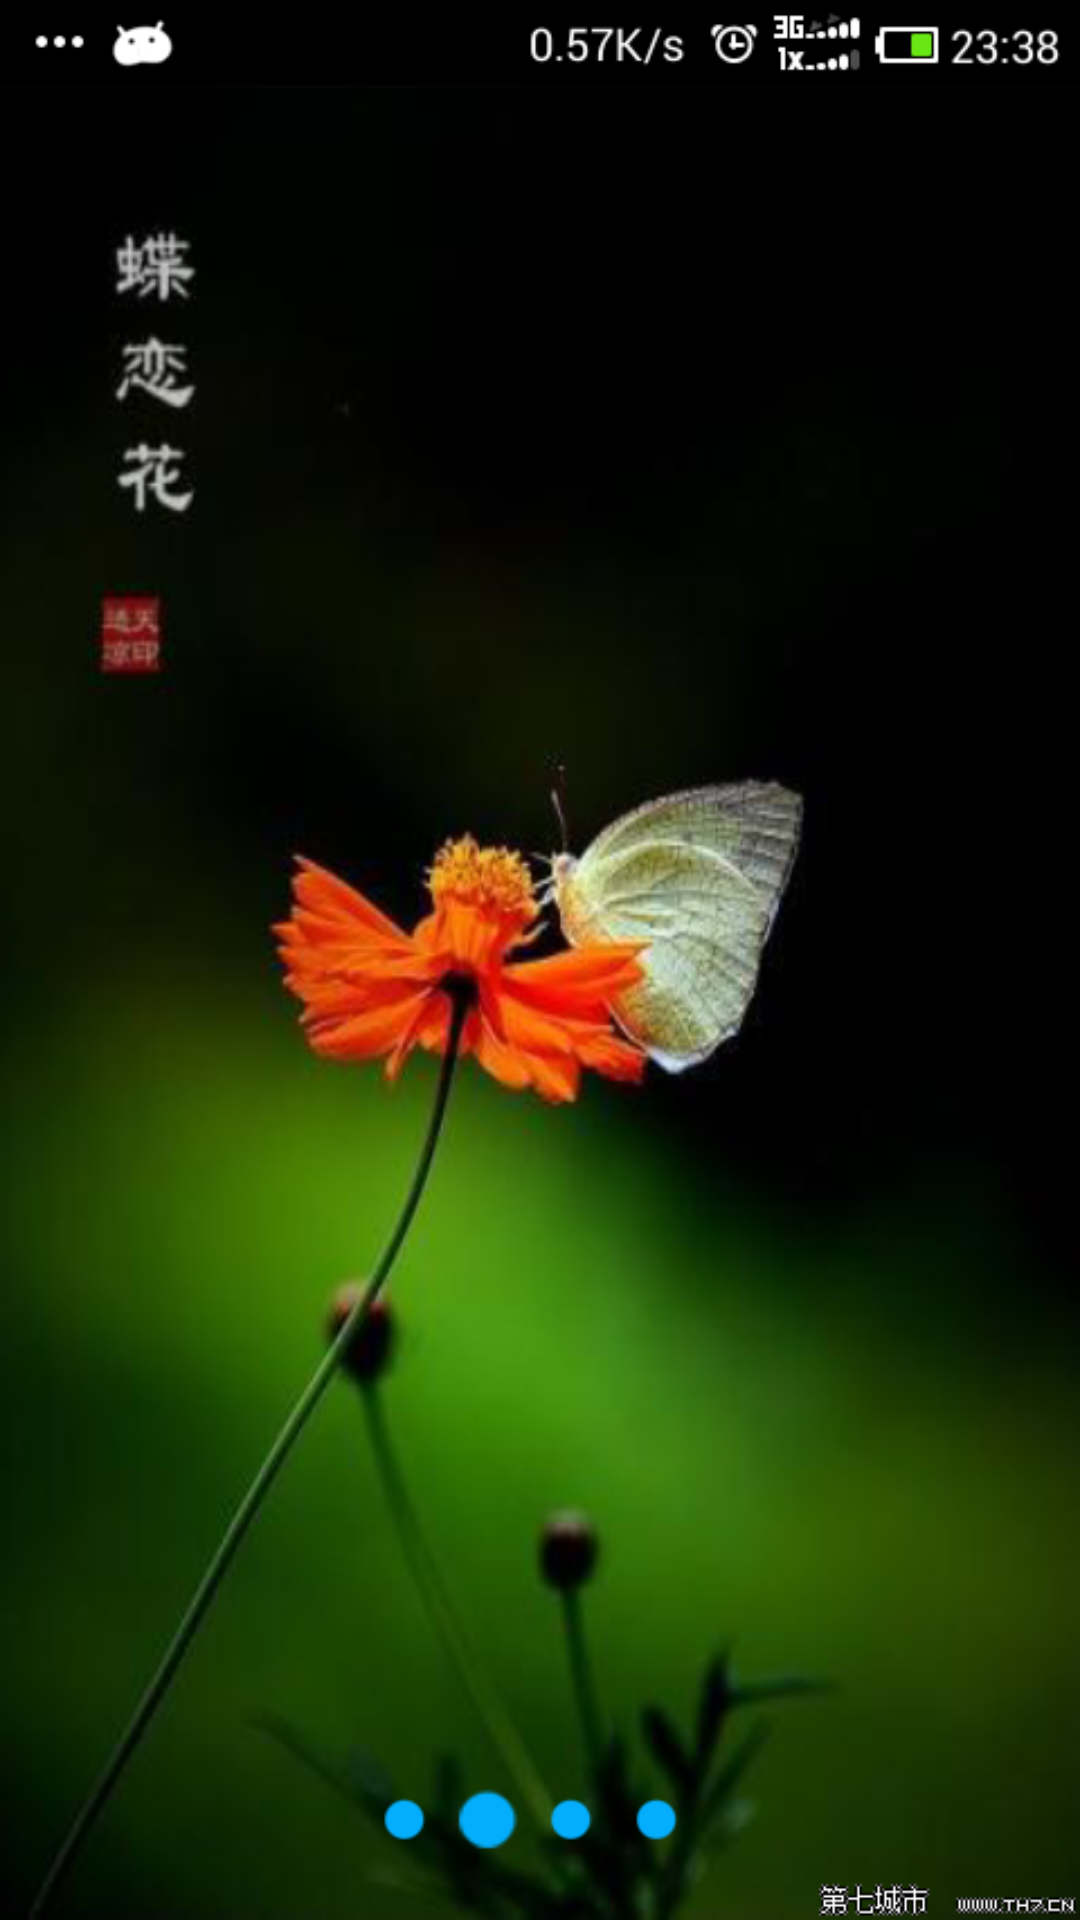

The Android layout XML behind this screen, and the referenced resources:
<!-- AndroidManifest.xml: application theme AppBaseTheme -->
<!-- res/layout/welcome_three.xml -->
<?xml version="1.0" encoding="utf-8"?>
<FrameLayout xmlns:android="http://schemas.android.com/apk/res/android"
    android:layout_width="fill_parent"
    android:layout_height="fill_parent"
    android:background="@drawable/welcome_three"
    >
</FrameLayout>
<!-- resources referenced by this layout -->
<resources>
  <!-- drawable welcome_three: png bitmap (drawable, 197784 bytes) -->
  <style name="AppBaseTheme" parent="Theme.AppCompat.Light.NoActionBar">
          <item name="android:actionMenuTextAppearance">@style/ToolbarMenuAppearance</item>
          <item name="android:actionMenuTextColor">@color/write</item>
      </style>
  <style name="ToolbarMenuAppearance">
          <item name="android:textSize">18sp</item>
      </style>
  <color name="write">#FFFFFF</color>
</resources>
